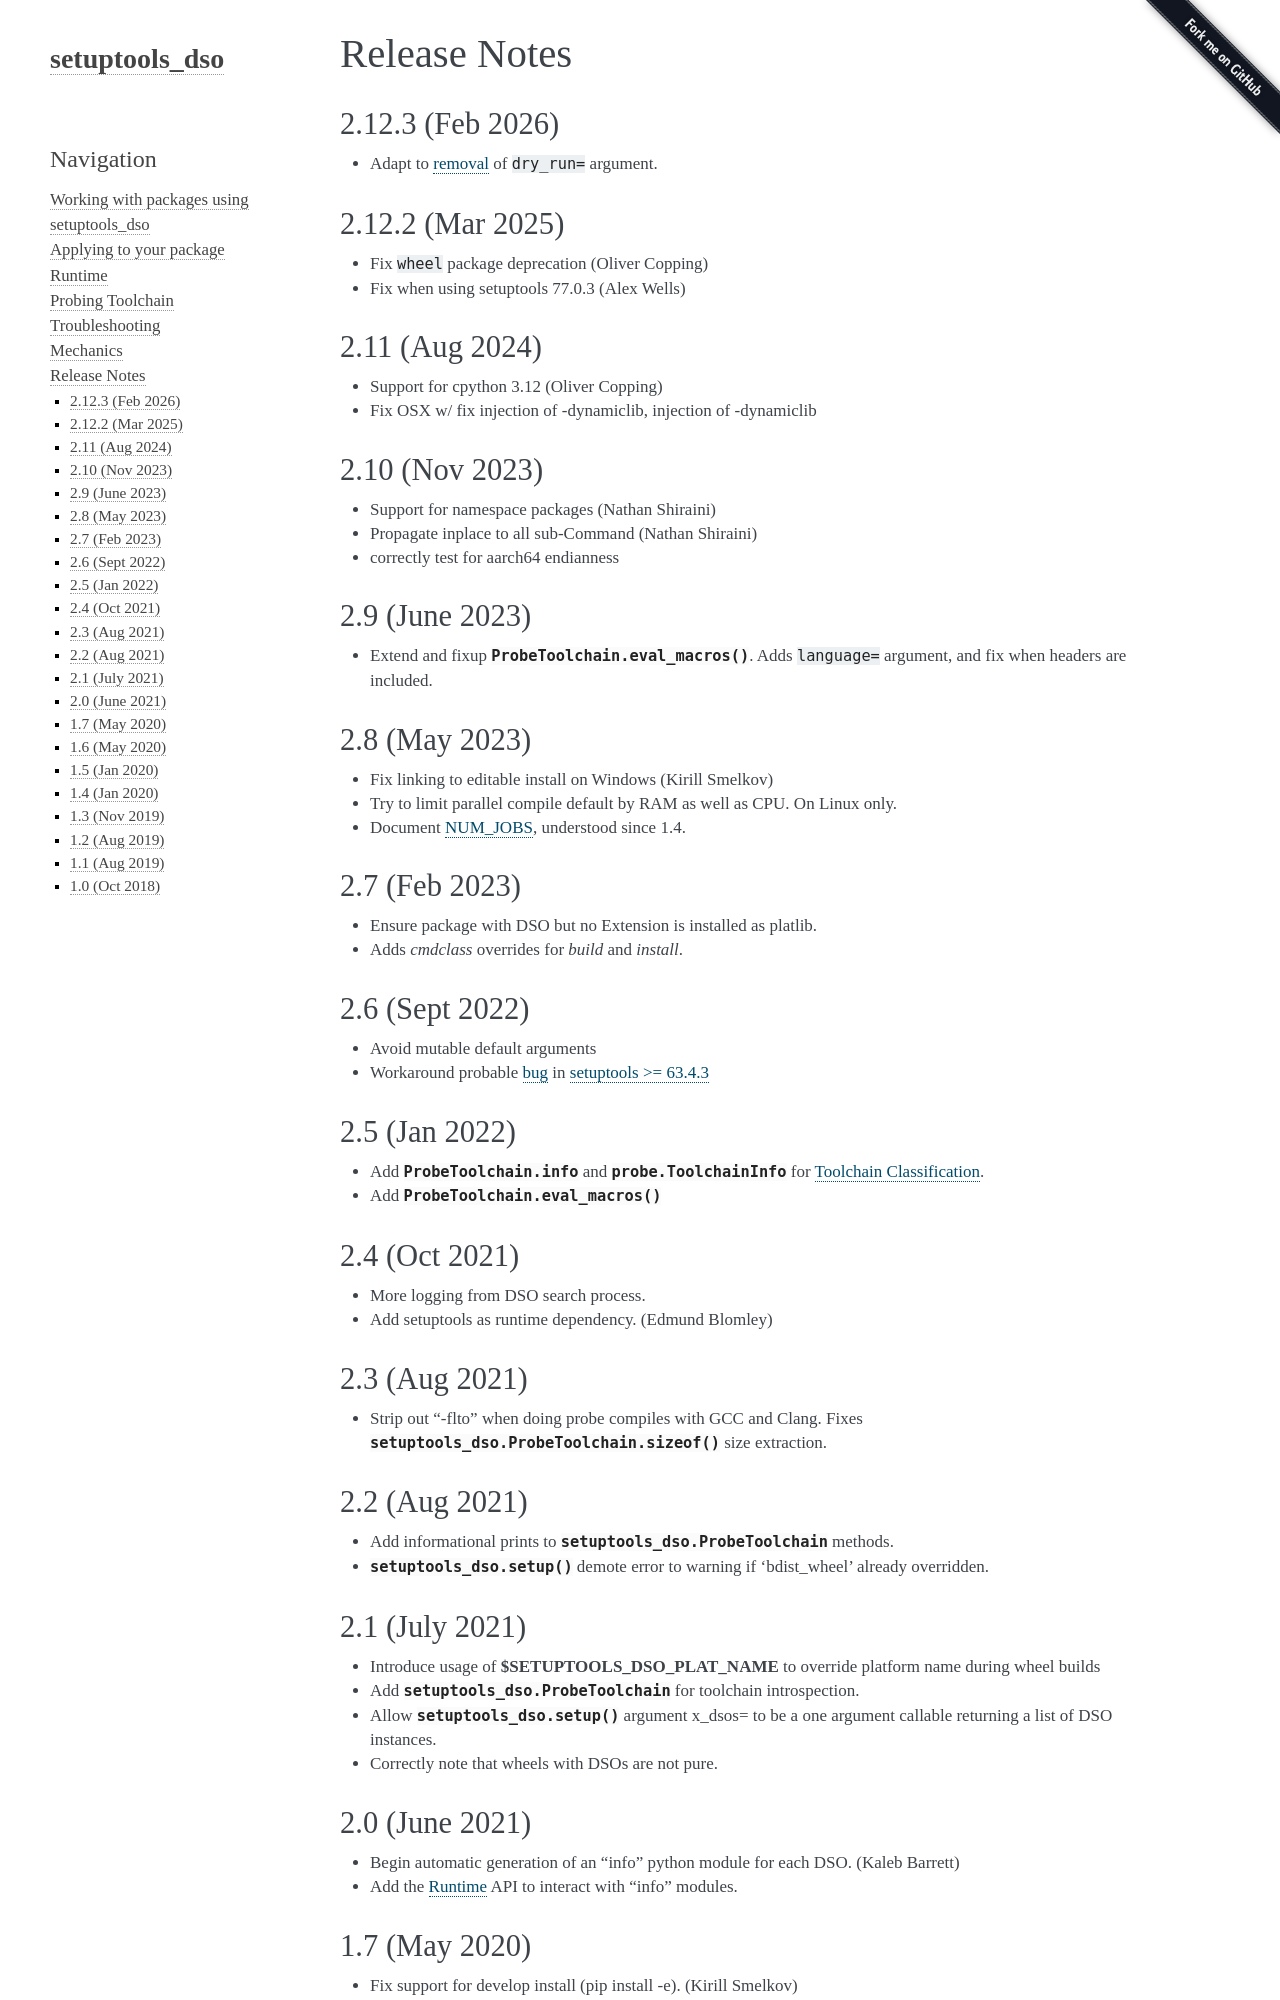

repository: epics-base/setuptools_dso · page: releasenotes.html · generator: sphinx

.. _releasenotes:

Release Notes
=============

.. currentmodule:: setuptools_dso

2.11 (Aug 2024)
---------------

* Support for cpython 3.12 (Oliver Copping)
* Fix OSX w/ fix injection of -dynamiclib, injection of -dynamiclib

2.10 (Nov 2023)
---------------

* Support for namespace packages (Nathan Shiraini)
* Propagate inplace to all sub-Command (Nathan Shiraini)
* correctly test for aarch64 endianness

2.9 (June 2023)
---------------

* Extend and fixup :py:meth:`ProbeToolchain.eval_macros`.  Adds ``language=`` argument, and fix when headers are included.

2.8 (May 2023)
--------------

* Fix linking to editable install on Windows  (Kirill Smelkov)
* Try to limit parallel compile default by RAM as well as CPU.  On Linux only.
* Document :ref:`num_jobs`, understood since 1.4.

2.7 (Feb 2023)
--------------

* Ensure package with DSO but no Extension is installed as platlib.
* Adds `cmdclass` overrides for `build` and `install`.

2.6 (Sept 2022)
---------------

* Avoid mutable default arguments
* Workaround probable `bug <https://github.com/mdavidsaver/setuptools_dso/issues/23>`_ in `setuptools >= 63.4.3 <https://github.com/pypa/setuptools/issues/3591>`_

2.5 (Jan 2022)
--------------

* Add :py:attr:`ProbeToolchain.info` and :py:class:`probe.ToolchainInfo` for :ref:`probe_classify`.
* Add :py:meth:`ProbeToolchain.eval_macros`

2.4 (Oct 2021)
--------------

* More logging from DSO search process.
* Add setuptools as runtime dependency. (Edmund Blomley)

2.3 (Aug 2021)
--------------

* Strip out "-flto" when doing probe compiles with GCC and Clang.
  Fixes :py:meth:`setuptools_dso.ProbeToolchain.sizeof` size extraction.

2.2 (Aug 2021)
--------------

* Add informational prints to :py:class:`setuptools_dso.ProbeToolchain` methods.
* :py:func:`setuptools_dso.setup` demote error to warning if 'bdist_wheel' already overridden.

2.1 (July 2021)
---------------

* Introduce usage of **$SETUPTOOLS_DSO_PLAT_NAME** to override platform name during wheel builds
* Add :py:class:`setuptools_dso.ProbeToolchain` for toolchain introspection.
* Allow :py:func:`setuptools_dso.setup` argument x_dsos= to be a one argument callable returning a list of DSO instances.
* Correctly note that wheels with DSOs are not pure.
